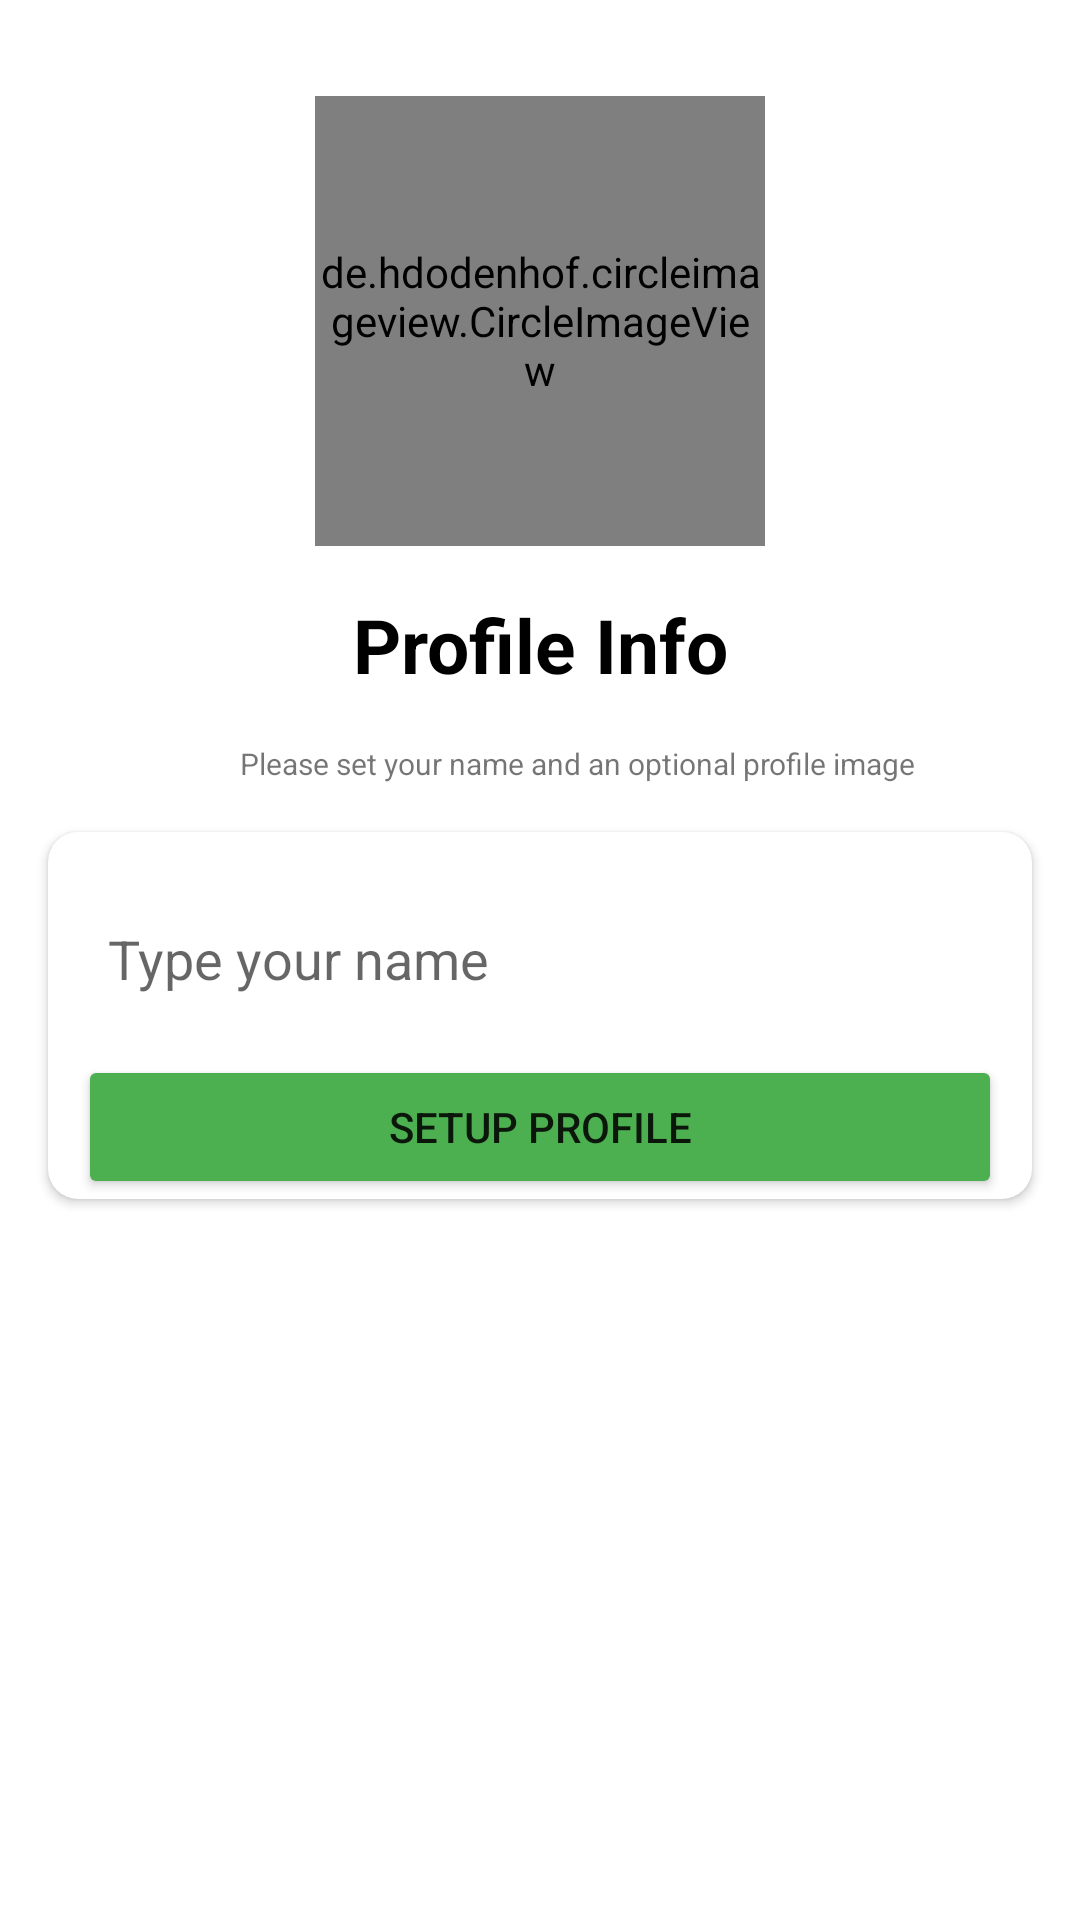

Layout XML and referenced resources for this Android screen:
<!-- AndroidManifest.xml: application theme Theme.CheatingApp -->
<!-- res/layout/activity_setup_profile.xml -->
<?xml version="1.0" encoding="utf-8"?>
<androidx.constraintlayout.widget.ConstraintLayout xmlns:android="http://schemas.android.com/apk/res/android"
    xmlns:app="http://schemas.android.com/apk/res-auto"
    xmlns:tools="http://schemas.android.com/tools"
    android:layout_width="match_parent"
    android:layout_height="match_parent"
    tools:context=".Activities.SetupProfileActivity">
    <de.hdodenhof.circleimageview.CircleImageView
        android:id="@+id/imageView"
        android:layout_width="150dp"
        android:layout_height="150dp"
        android:layout_marginTop="32dp"
        app:layout_constraintEnd_toEndOf="parent"
        app:layout_constraintStart_toStartOf="parent"
        app:layout_constraintTop_toTopOf="parent"
        android:src="@drawable/avatar"
        app:civ_border_width="2dp"
        app:civ_border_color="#FF000000"/>

    <TextView
        android:id="@+id/textView"
        android:layout_width="wrap_content"
        android:layout_height="wrap_content"
        android:layout_marginStart="16dp"
        android:layout_marginTop="16dp"
        android:layout_marginEnd="16dp"
        android:text="Profile Info"
        android:textColor="@color/black"
        android:textSize="25sp"
        android:textStyle="bold"
        app:layout_constraintEnd_toEndOf="@+id/imageView"
        app:layout_constraintStart_toStartOf="@+id/imageView"
        app:layout_constraintTop_toBottomOf="@+id/imageView" />

    <TextView
        android:id="@+id/textView2"
        android:layout_width="wrap_content"
        android:layout_height="wrap_content"
        android:layout_marginStart="16dp"
        android:layout_marginTop="16dp"
        android:layout_marginEnd="16dp"
        android:gravity="center"
        android:text="@string/ProfileText"
        android:textSize="10sp"
        app:layout_constraintEnd_toEndOf="@+id/textView"
        app:layout_constraintHorizontal_bias="0.41"
        app:layout_constraintStart_toStartOf="@+id/textView"
        app:layout_constraintTop_toBottomOf="@+id/textView" />

    <androidx.cardview.widget.CardView
        android:layout_width="match_parent"
        android:layout_height="wrap_content"
        android:layout_marginStart="16dp"
        android:layout_marginTop="16dp"
        android:layout_marginEnd="16dp"
        app:cardCornerRadius="10dp"
        app:layout_constraintEnd_toEndOf="parent"
        app:layout_constraintStart_toStartOf="parent"
        app:layout_constraintTop_toBottomOf="@+id/textView2">

        <LinearLayout
            android:layout_width="match_parent"
            android:layout_height="match_parent"
            android:layout_marginTop="10dp"
            android:orientation="vertical">

            <EditText
                android:id="@+id/nameBox"
                android:layout_width="match_parent"
                android:layout_height="wrap_content"
                android:background="@drawable/textbox_outline"
                android:ems="10"
                android:layout_marginTop="10dp"
                android:hint="Type your name"
                android:layout_marginStart="10dp"
                android:layout_marginEnd="10dp"
                android:padding="10dp"
              android:inputType="textPersonName"
                tools:ignore="Deprecated" />

            <Button
                android:id="@+id/continueBtn"
                android:layout_width="match_parent"
                android:layout_height="wrap_content"
                android:layout_marginTop="10dp"
                android:layout_marginStart="10dp"
                android:layout_marginEnd="10dp"
                android:backgroundTint="#4CAF50"
                android:text="Setup Profile" />
        </LinearLayout>
    </androidx.cardview.widget.CardView>

</androidx.constraintlayout.widget.ConstraintLayout>
<!-- resources referenced by this layout -->
<resources>
  <color name="black">#FF000000</color>
  <string name="ProfileText">Please set your name and an optional profile image</string>
  <style name="Theme.CheatingApp" parent="Theme.MaterialComponents.DayNight.DarkActionBar">
          
          <item name="colorPrimary">@color/green</item>
          <item name="colorPrimaryVariant">@color/greenDark</item>
          <item name="colorOnPrimary">@color/white</item>
          
          <item name="colorSecondary">@color/teal_200</item>
          <item name="colorSecondaryVariant">@color/teal_700</item>
          <item name="colorOnSecondary">@color/black</item>
          
          <item name="android:statusBarColor">?attr/colorPrimaryVariant</item>
          
      </style>
  <color name="green">#4CAF50</color>
  <color name="greenDark">#28852C</color>
  <color name="white">#FFFFFFFF</color>
  <color name="teal_200">#FF03DAC5</color>
  <color name="teal_700">#FF018786</color>
</resources>
